Run: headless pygame with SDL's dummy video driver; simulated clock (each Clock.tick advances the game by its frame time, no real sleeping); random seed 0; keys injected as events and as key.get_pressed() state; no mouse input.
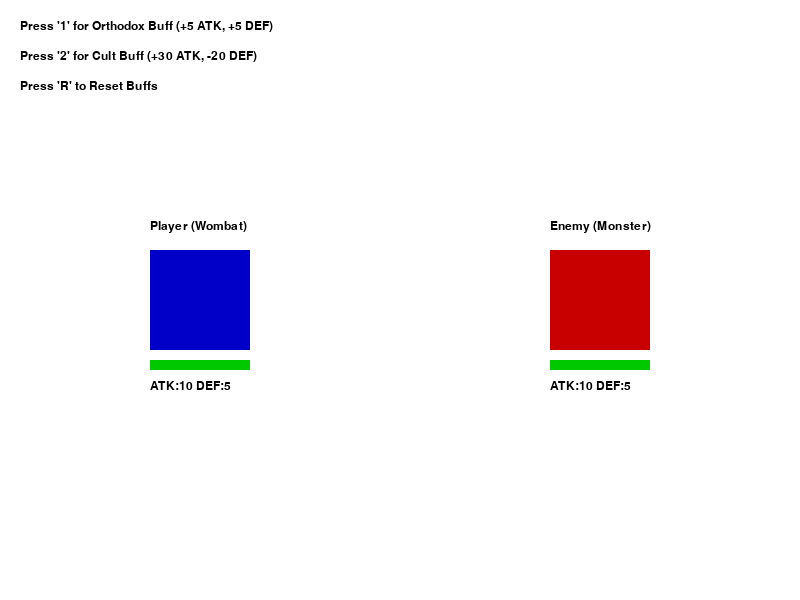
Frame 1 of 4 · flips 1–60 · no input
Frame 2 of 4 · flips 61–180 · tapped SPACE, RETURN · held RIGHT (→), D · screen unchanged from frame 1, image omitted
Frame 3 of 4 · flips 181–300 · held DOWN (↓), S · screen unchanged from frame 2, image omitted
Frame 4 of 4 · flips 301–420 · held LEFT (←), A, UP (↑), W · screen unchanged from frame 3, image omitted

The pygame program that drew these frames:

import pygame
import sys

# Constants
SCREEN_WIDTH = 800
SCREEN_HEIGHT = 600
WHITE = (255, 255, 255)
BLACK = (0, 0, 0)
RED = (200, 0, 0)
GREEN = (0, 200, 0)
BLUE = (0, 0, 200)
GOLD = (255, 215, 0)
PURPLE = (128, 0, 128)

class Buff:
    def __init__(self, name, attack_mod=0, defense_mod=0, color=WHITE):
        self.name = name
        self.attack_mod = attack_mod
        self.defense_mod = defense_mod
        self.color = color

class Entity:
    def __init__(self, name, x, y, color):
        self.name = name
        self.max_hp = 100
        self.hp = 100
        self.base_attack = 10
        self.base_defense = 5
        self.buffs = []
        self.rect = pygame.Rect(x, y, 100, 100)
        self.color = color

    def add_buff(self, buff):
        self.buffs.append(buff)

    def get_attack(self):
        mod = sum(b.attack_mod for b in self.buffs)
        return self.base_attack + mod

    def get_defense(self):
        mod = sum(b.defense_mod for b in self.buffs)
        return self.base_defense + mod

    def draw(self, screen, font):
        # Draw body
        pygame.draw.rect(screen, self.color, self.rect)
        
        # Draw Health Bar
        bar_width = 100
        bar_height = 10
        pygame.draw.rect(screen, RED, (self.rect.x, self.rect.y + 110, bar_width, bar_height))
        current_bar_width = int(bar_width * (self.hp / self.max_hp))
        pygame.draw.rect(screen, GREEN, (self.rect.x, self.rect.y + 110, current_bar_width, bar_height))

        # Draw Text (Name, Stats)
        name_surf = font.render(self.name, True, BLACK)
        screen.blit(name_surf, (self.rect.x, self.rect.y - 30))
        
        stats_text = f"ATK:{self.get_attack()} DEF:{self.get_defense()}"
        stats_surf = font.render(stats_text, True, BLACK)
        screen.blit(stats_surf, (self.rect.x, self.rect.y + 130))

        # Draw Buffs
        for i, buff in enumerate(self.buffs):
            pygame.draw.circle(screen, buff.color, (self.rect.x + 10 + i*20, self.rect.y + 160), 8)

def main():
    pygame.init()
    screen = pygame.display.set_mode((SCREEN_WIDTH, SCREEN_HEIGHT))
    pygame.display.set_caption("Wombat Spire - Combat Demo")
    clock = pygame.time.Clock()
    font = pygame.font.SysFont("Arial", 18)

    player = Entity("Player (Wombat)", 150, 250, BLUE)
    enemy = Entity("Enemy (Monster)", 550, 250, RED)

    # Predefined Buffs
    orthodox_buff = Buff("Orthodox", attack_mod=5, defense_mod=5, color=GOLD)
    cult_buff = Buff("Cult", attack_mod=30, defense_mod=-20, color=PURPLE)

    running = True
    while running:
        for event in pygame.event.get():
            if event.type == pygame.QUIT:
                running = False
            if event.type == pygame.KEYDOWN:
                if event.key == pygame.K_1:
                    player.add_buff(orthodox_buff)
                    print(f"Applied Orthodox Buff to Player. New ATK: {player.get_attack()}, DEF: {player.get_defense()}")
                if event.key == pygame.K_2:
                    player.add_buff(cult_buff)
                    print(f"Applied Cult Buff to Player. New ATK: {player.get_attack()}, DEF: {player.get_defense()}")
                if event.key == pygame.K_r:
                    player.buffs = []
                    print("Reset Player Buffs.")

        screen.fill(WHITE)
        
        # UI Instructions
        instr_1 = font.render("Press '1' for Orthodox Buff (+5 ATK, +5 DEF)", True, BLACK)
        instr_2 = font.render("Press '2' for Cult Buff (+30 ATK, -20 DEF)", True, BLACK)
        instr_r = font.render("Press 'R' to Reset Buffs", True, BLACK)
        screen.blit(instr_1, (20, 20))
        screen.blit(instr_2, (20, 50))
        screen.blit(instr_r, (20, 80))

        player.draw(screen, font)
        enemy.draw(screen, font)

        pygame.display.flip()
        clock.tick(60)

    pygame.quit()
    sys.exit()

if __name__ == "__main__":
    main()
